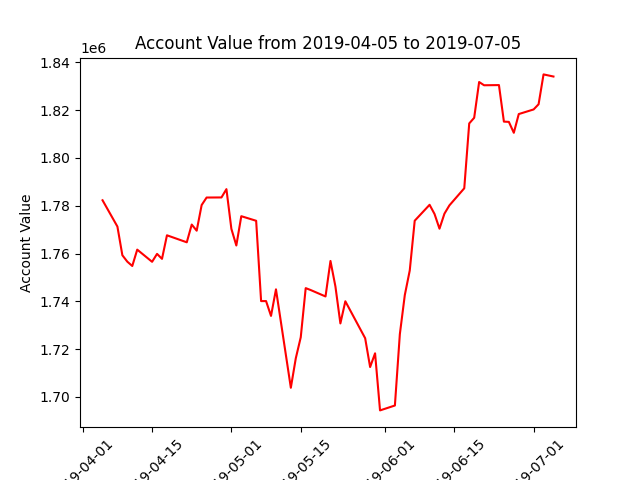

Values plotted in this chart, from the file beside it:
datadate, account_value
20190405, 1782262
20190408, 1771267
20190409, 1759274
20190410, 1756587
20190411, 1754778
20190412, 1761619
20190415, 1756530
20190416, 1759847
20190417, 1757766
20190418, 1767615
20190422, 1764688
20190423, 1772105
20190424, 1769541
20190425, 1780258
20190426, 1783402
20190429, 1783443
20190430, 1786914
20190501, 1770305
20190502, 1763349
20190503, 1775603
20190506, 1773687
20190507, 1740102
20190508, 1740109
20190509, 1733911
20190510, 1745011
20190513, 1703864
20190514, 1716184
20190515, 1724972
20190516, 1745525
20190517, 1744727
20190520, 1742039
20190521, 1756879
20190522, 1746195
20190523, 1730755
20190524, 1740024
20190528, 1724578
20190529, 1712528
20190530, 1718271
20190531, 1694397
20190603, 1696444
20190604, 1726286
20190605, 1742612
20190606, 1752920
20190607, 1773712
20190610, 1780366
20190611, 1776524
20190612, 1770378
20190613, 1776664
20190614, 1780123
20190617, 1787272
20190618, 1814388
20190619, 1816745
20190620, 1831705
20190621, 1830351
20190624, 1830424
20190625, 1815148
20190626, 1815038
20190627, 1810476
20190628, 1818309
20190701, 1820242
... 3 more rows
